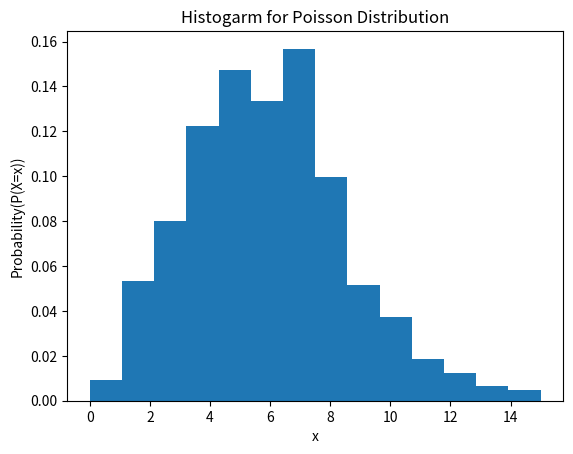

Here is the Python script that generated this plot: (Note: this script raises an exception after producing the figure.)
import numpy as np
import matplotlib.pyplot as plt
i=1
for x in range(0,3):
    lam=6
    samples=1000
    s=np.random.poisson(lam,1000)
    np.savetxt("dataset"+str(i),s)
    count, bins, ignored = plt.hist(s, 14, density=True)
    plt.xlabel('x')
    plt.ylabel('Probability(P(X=x))')
    plt.title('Histogarm for Poisson Distribution')
    plt.show()
    plt.savefig('Mgraphs/poisson/graph'+str(i)+'.png')
i=i+1
